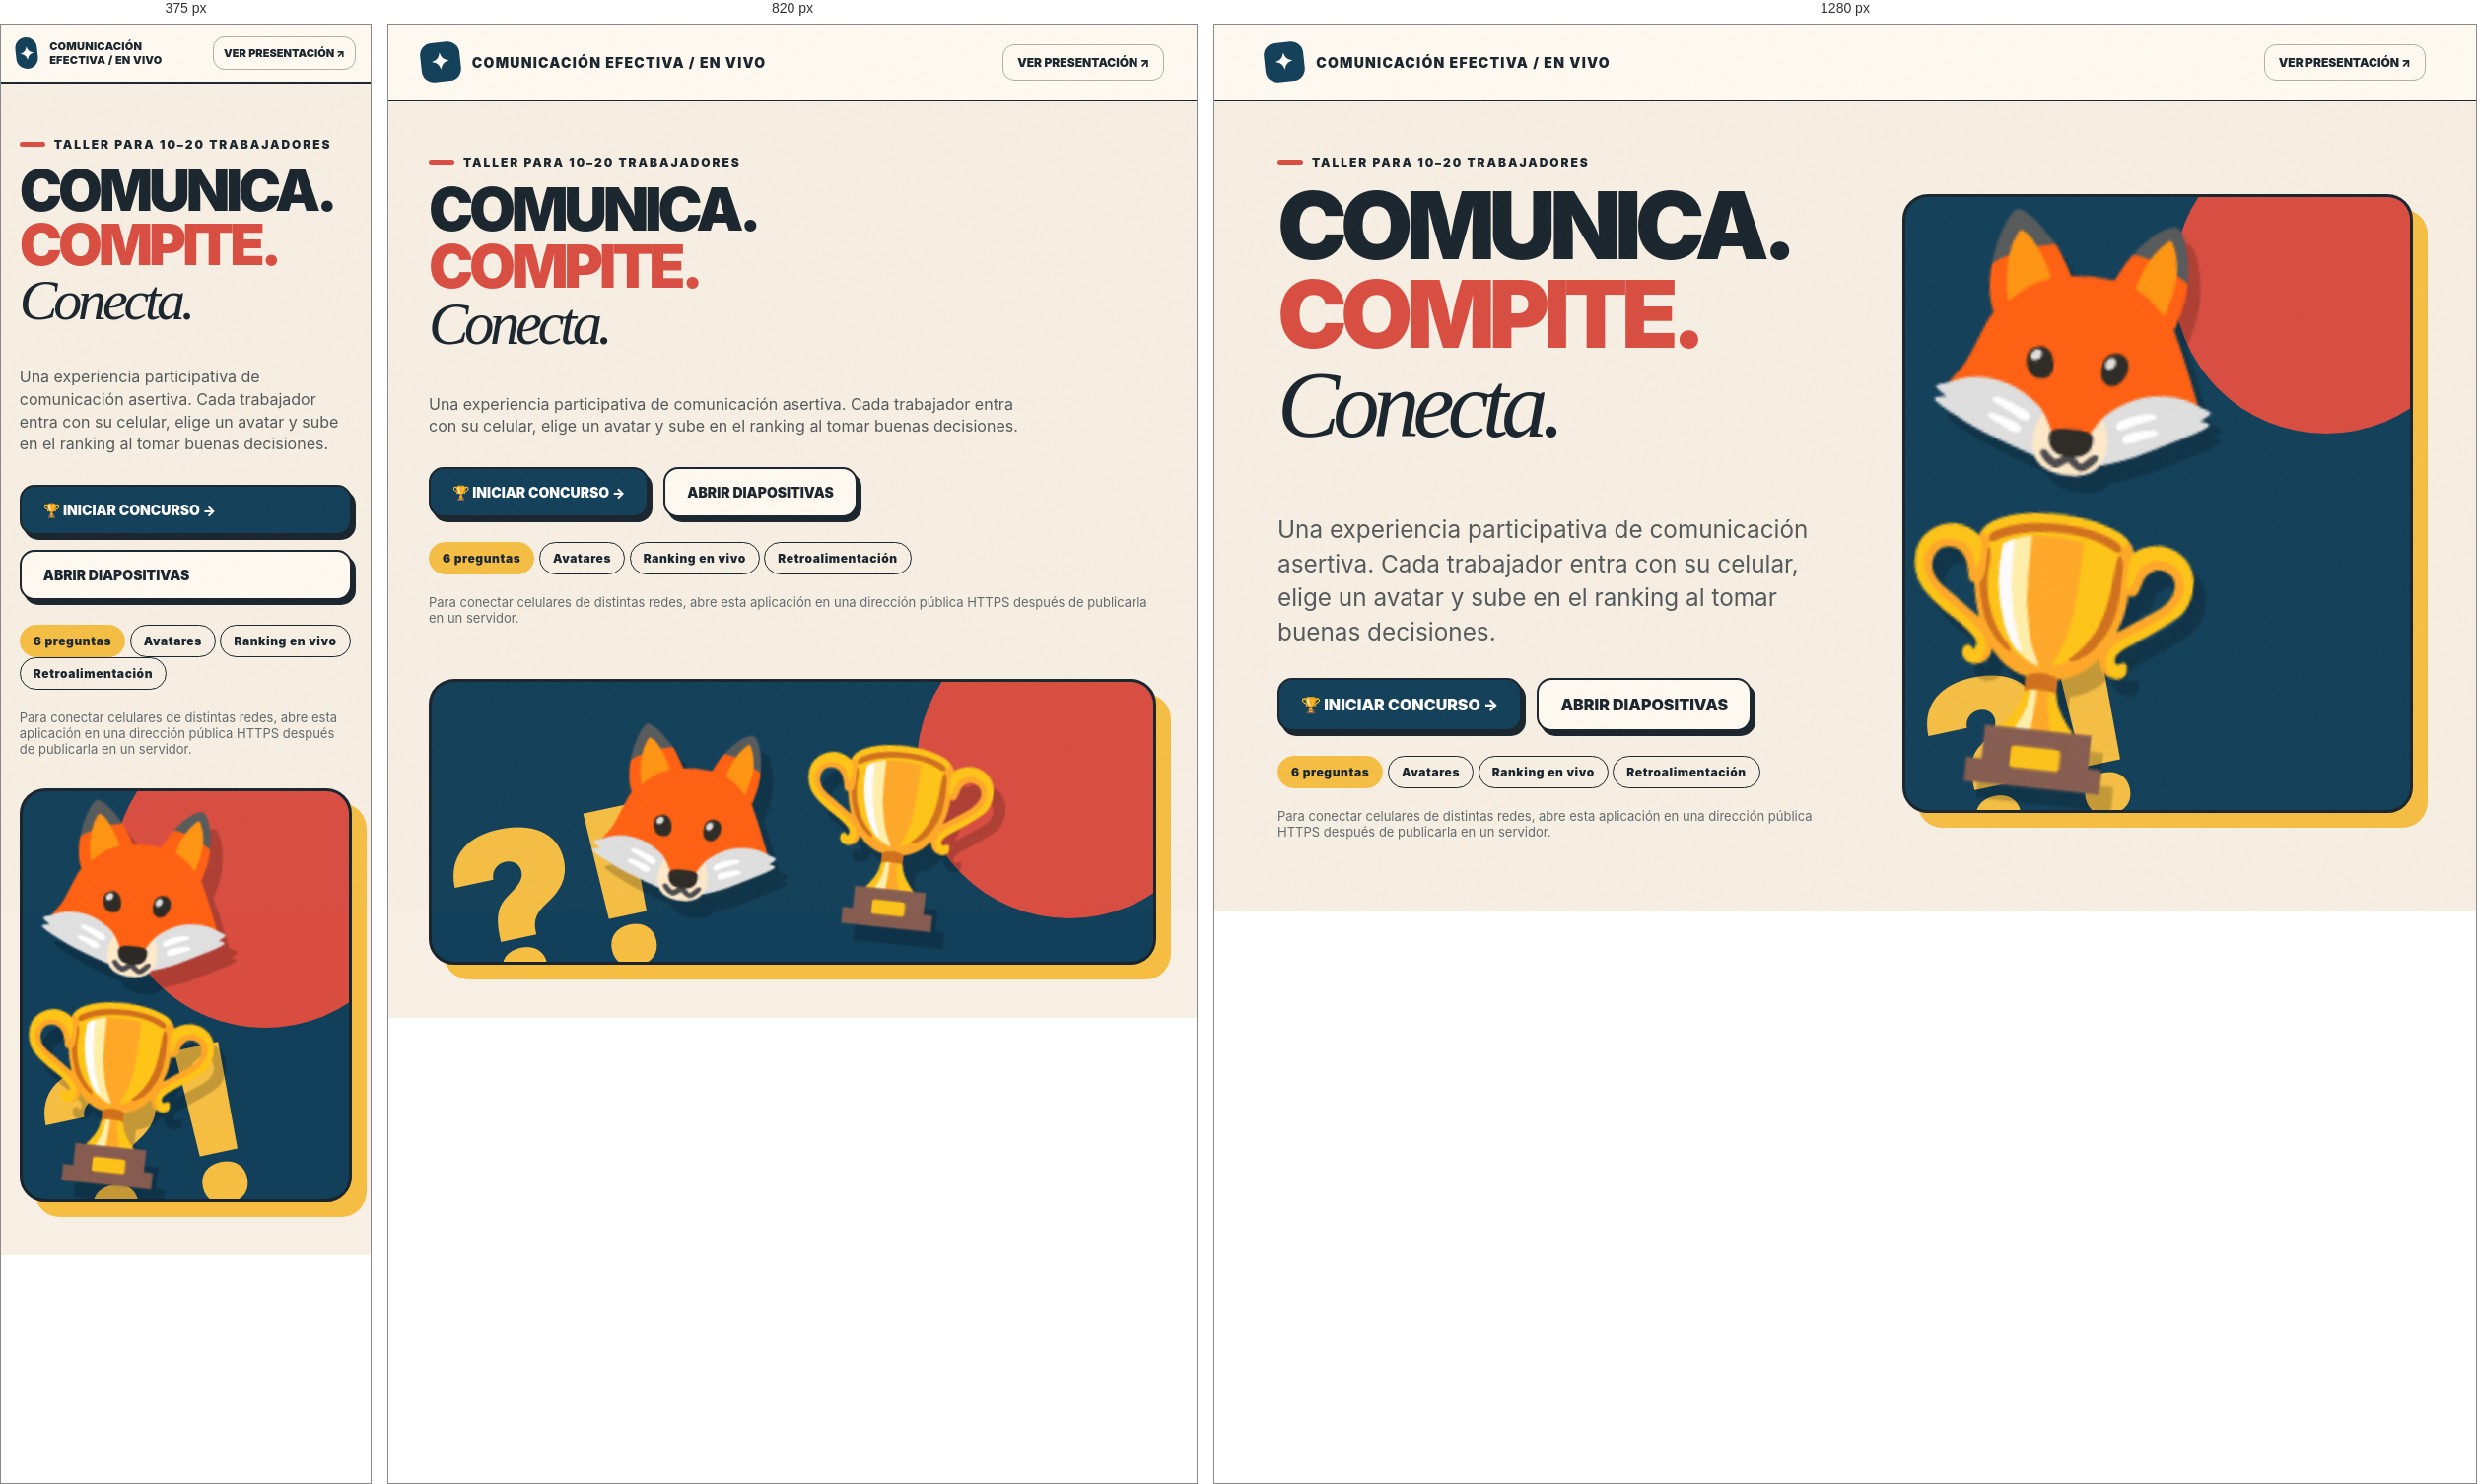
Rendered at 375 px, 820 px and 1280 px, left to right.

<!-- file: home.html -->
<!doctype html><html lang="es"><head><meta charset="utf-8"><meta name="viewport" content="width=device-width,initial-scale=1"><title>Arena de comunicación · Taller interactivo</title><link rel="stylesheet" href="/static/arena.css"></head><body><header class="topbar"><a class="brand" href="/"><span class="brand-icon">✦</span>COMUNICACIÓN EFECTIVA / EN VIVO</a><div class="mini-controls"><a class="small-btn" href="/presentacion">VER PRESENTACIÓN ↗</a></div></header><main class="home-wrap"><div><p class="eyebrow">Taller para 10–20 trabajadores</p><h1 class="display">COMUNICA.<br><span style="color:var(--red)">COMPITE.</span><br><span class="serif">Conecta.</span></h1><p class="subhead" style="max-width:620px;margin:27px 0">Una experiencia participativa de comunicación asertiva. Cada trabajador entra con su celular, elige un avatar y sube en el ranking al tomar buenas decisiones.</p><div class="two-btns"><a class="btn blue" href="/host" style="text-decoration:none">🏆 INICIAR CONCURSO →</a><a class="btn white" href="/presentacion" style="text-decoration:none">ABRIR DIAPOSITIVAS</a></div><div class="mt"><span class="pill yellow">6 preguntas</span> <span class="pill">Avatares</span> <span class="pill">Ranking en vivo</span> <span class="pill">Retroalimentación</span></div><p style="font-size:13px;color:#616a6e;margin-top:20px">Para conectar celulares de distintas redes, abre esta aplicación en una dirección pública HTTPS después de publicarla en un servidor.</p></div><div class="home-art"><span class="person">🦊🏆</span></div></main></body></html>

/* @media block from arena.css */
@media (max-width:990px){.stage-layout{grid-template-columns:1fr;gap:16px}.stage-head{padding:12px 18px}.main-card{min-height:500px}.stage-side{display:grid;grid-template-columns:1fr 1fr;gap:12px}.stage-side .side-card{margin:0}.home-wrap{grid-template-columns:1fr;min-height:auto}.home-art{min-height:290px}.home-art .person{font-size:170px}}

/* @media block from arena.css */
@media (max-width:650px){.topbar{padding:12px 15px}.brand{font-size:11px;letter-spacing:.02em}.brand-icon{width:32px;height:32px;font-size:18px}.mini-controls .small-btn{padding:9px 10px;font-size:11px}.stage-layout{padding:12px}.stage-side{grid-template-columns:1fr}.main-card{min-height:440px;padding:24px}.main-card:before{width:150px;height:150px;right:-80px;top:-90px}.display{font-size:58px}.display-med{font-size:40px}.question-title{font-size:26px}.options{grid-template-columns:1fr}.option{min-height:74px;padding:12px}.ambient{font-size:150px;bottom:0;right:0;opacity:.23}.join-wrap{padding-top:20px}.two-btns{flex-direction:column}.two-btns .btn{width:100%}.winner-podium{min-height:220px}.podium .avatar{font-size:45px}.podium.first .block{height:100px}.podium.second .block{height:73px}.podium.third .block{height:53px}.side-card{padding:17px}}